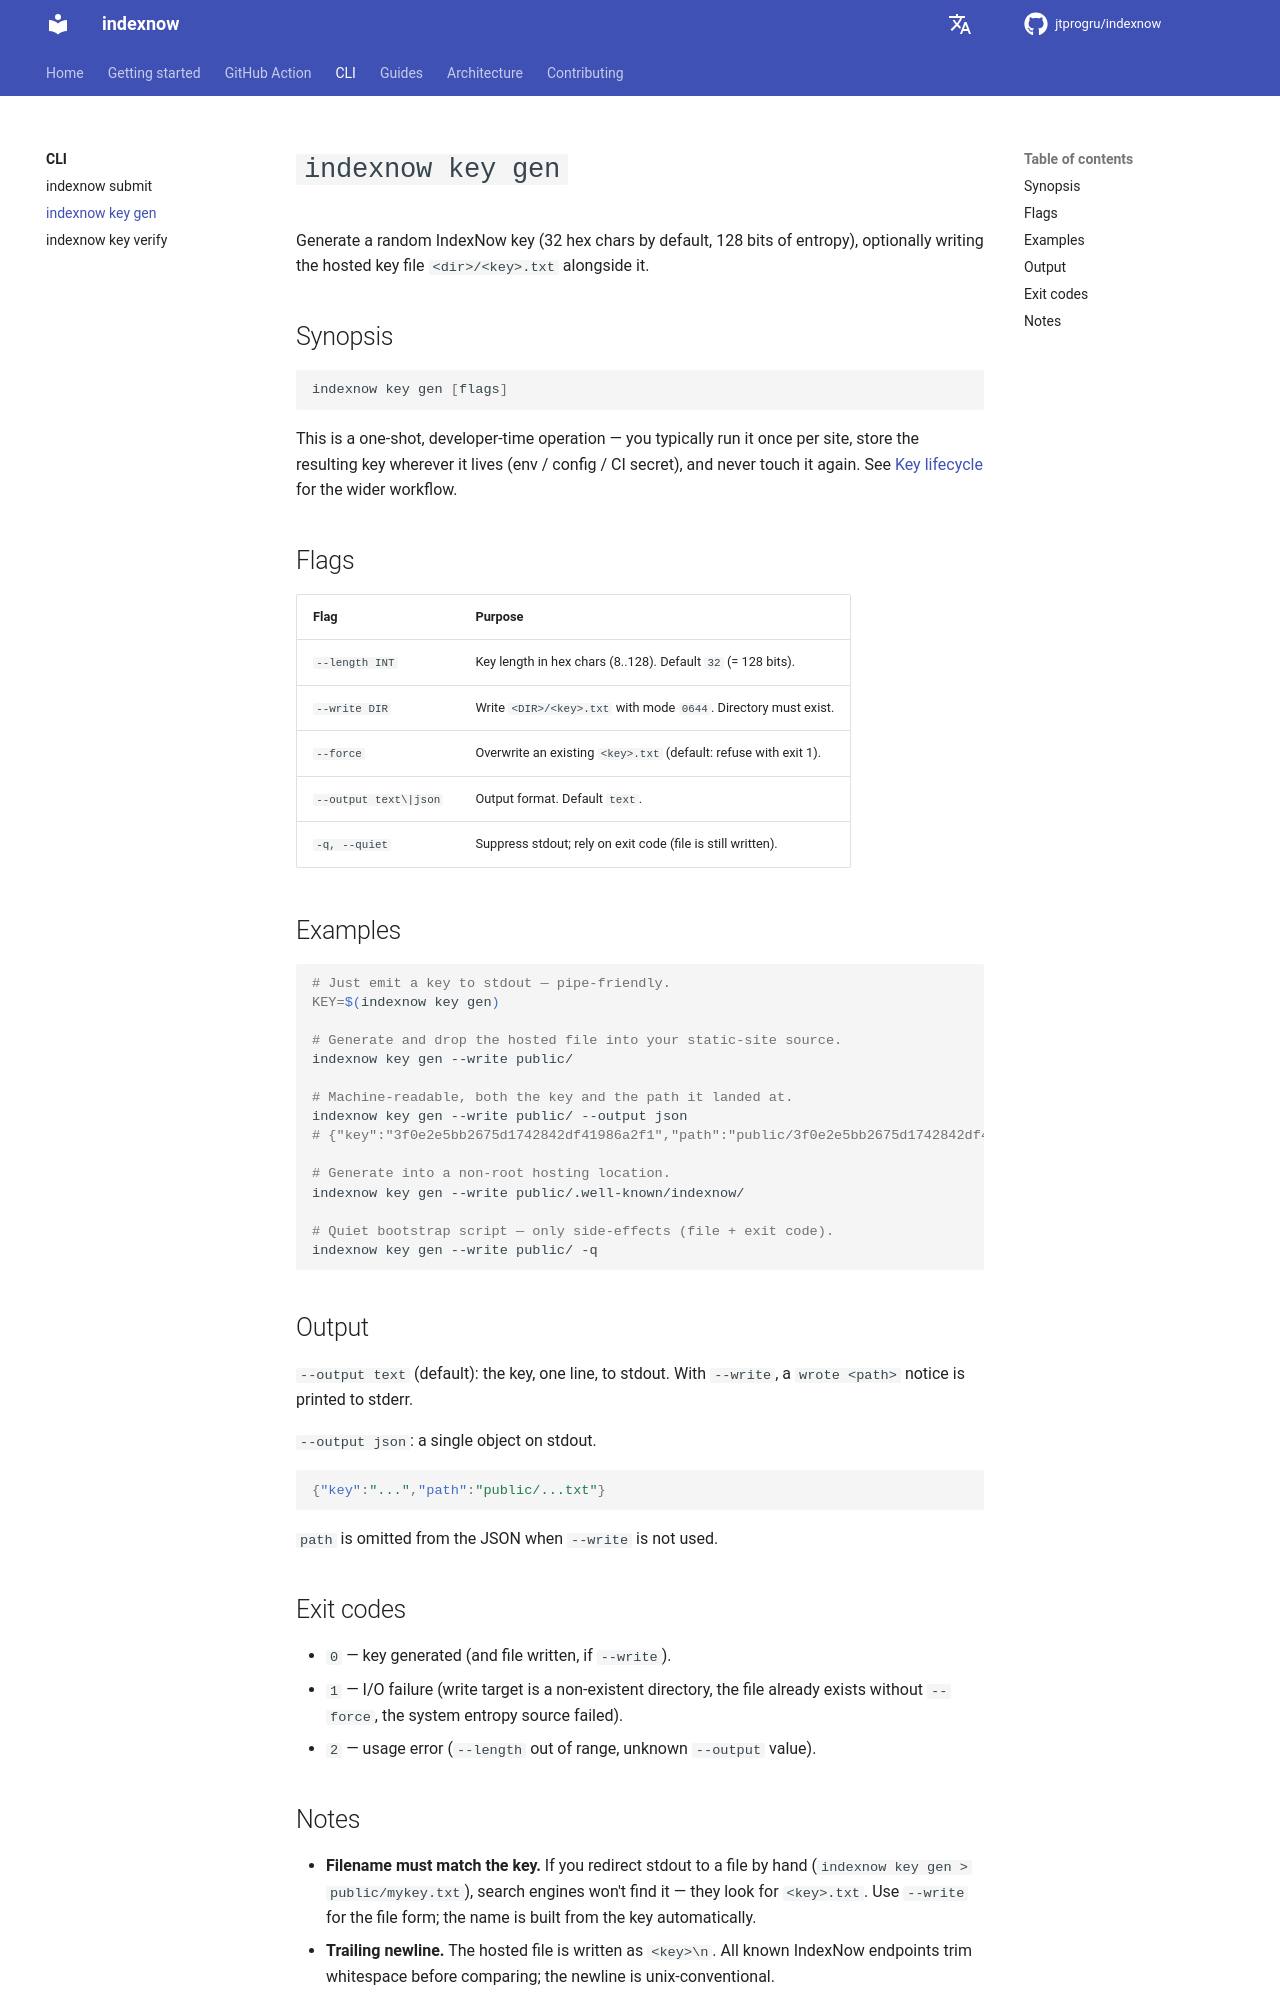

repository: jtprogru/indexnow · page: commands/key-gen/index.html · generator: mkdocs

# `indexnow key gen`

Generate a random IndexNow key (32 hex chars by default, 128 bits of entropy), optionally writing the hosted key file `<dir>/<key>.txt` alongside it.

## Synopsis

```bash
indexnow key gen [flags]
```

This is a one-shot, developer-time operation — you typically run it once per site, store the resulting key wherever it lives (env / config / CI secret), and never touch it again. See [Key lifecycle](../guides/key-lifecycle.md) for the wider workflow.

## Flags

| Flag                          | Purpose                                                          |
|-------------------------------|------------------------------------------------------------------|
| `--length INT`                | Key length in hex chars (8..128). Default `32` (= 128 bits).     |
| `--write DIR`                 | Write `<DIR>/<key>.txt` with mode `0644`. Directory must exist.  |
| `--force`                     | Overwrite an existing `<key>.txt` (default: refuse with exit 1). |
| `--output text\|json`         | Output format. Default `text`.                                   |
| `-q, --quiet`                 | Suppress stdout; rely on exit code (file is still written).      |

## Examples

```bash
# Just emit a key to stdout — pipe-friendly.
KEY=$(indexnow key gen)

# Generate and drop the hosted file into your static-site source.
indexnow key gen --write public/

# Machine-readable, both the key and the path it landed at.
indexnow key gen --write public/ --output json
# {"key":"3f0e2e5bb2675d1742842df41986a2f1","path":"public/3f0e2e5bb2675d1742842df41986a2f1.txt"}

# Generate into a non-root hosting location.
indexnow key gen --write public/.well-known/indexnow/

# Quiet bootstrap script — only side-effects (file + exit code).
indexnow key gen --write public/ -q
```

## Output

`--output text` (default): the key, one line, to stdout. With `--write`, a `wrote <path>` notice is printed to stderr.

`--output json`: a single object on stdout.

```json
{"key":"...","path":"public/...txt"}
```

`path` is omitted from the JSON when `--write` is not used.

## Exit codes

- `0` — key generated (and file written, if `--write`).
- `1` — I/O failure (write target is a non-existent directory, the file already exists without `--force`, the system entropy source failed).
- `2` — usage error (`--length` out of range, unknown `--output` value).
